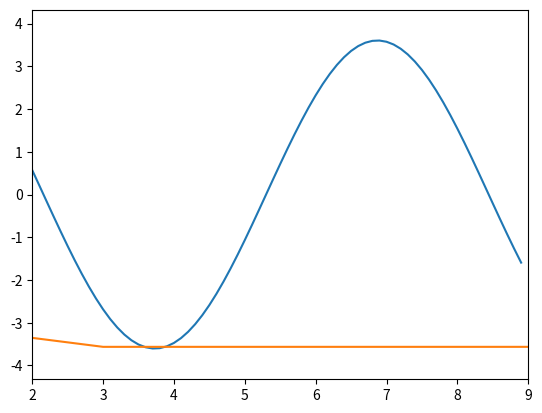

The matplotlib source for this figure:
# -*- encoding: utf-8 -*-
'''
@File        :   gene_beta.py
@Description :   差分进化遗传算法
@Time        :   2020/08/13 12:16:14
[redacted]
@Version     :   1.0
[redacted]
'''
import random
import math
import numpy as np
import matplotlib.pyplot as plt

#生成chromosome_length长度的染色体
def generate_chromosome(chromosome_length):
    """
    Arguments
    染色体长度
    
    Functions
    生成特定长度的染色体
    
    Returns
    生成的染色体
    """
    chromosome = []
    # 生成特定长度的染色体
    for j in range(chromosome_length):
        # 随机产生一个染色体,由二进制数组成
        chromosome.append(random.randint(0, 1))
    return chromosome

#初始化生成chromosome_length大小的population_size个个体的二进制基因型种群
def species_origin(population_size,chromosome_length):
    # 二维列表，包含染色体和基因
    population=[]
    # 生成特定规模的种群
    for i in range(population_size):
        chromosome = generate_chromosome(chromosome_length)
        population.append(chromosome)
            # 将种群返回，种群是个二维数组，个体和染色体两维
    return population

# 种群染色体翻译
# input:种群,染色体长度, 变量实际范围
def population_translation(population,chromosome_length, var_range):
    translation_var = []
    for i in range(len(population)):
        chromosome = population[i]
        var = chromosome_translation(chromosome, chromosome_length, var_range)
        translation_var.append(var)
    # 返回种群中所有个体编码完成后的十进制数
    return translation_var

# 种群染色体更新，保持探索活力
# input:种群,更新规模, 染色体长度
def population_update(population, update_scale,chromosome_length):
    for i in range(update_scale):
        chromosome = generate_chromosome(chromosome_length)
        population[i] = chromosome
    return population

# 从二进制到十进制染色体翻译
def chromosome_translation(chromosome, chromosome_length, var_range):
    # 如：01010 转成十进制为：1*2^3+1*2^1 = 10
    chromosome = np.array(chromosome)
    chromosome_total = chromosome.dot(2 ** np.arange(chromosome_length)[::-1])
    translation_upper = math.pow(2, chromosome_length) - 1
    var = chromosome_total / translation_upper * (var_range[1] - var_range[0]) + var_range[0]
    return var

# 定义目标函数
def function(x):
    func = 2 * math.sin(x) + 3 * math.cos(x)
    # func = -math.pow(x,3) + 10* math.pow(x,2) + math.sqrt(x)
    return func

# 绘制目标函数图像
def draw_function(x_range):
    x_list = (np.arange(x_range[0], x_range[1]*10) / 10).tolist()
    y_list = []
    for x in x_list:
        y = function(x)
        y_list.append(y)
    plt.plot(x_list, y_list)
    plt.xlim(x_range[0], x_range[1])
    if min(y_list) > 0:
        y_min = min(y_list) * 0.8
    else:
        y_min = min(y_list) * 1.2
    if max(y_list) > 0:
        y_max = max(y_list) * 1.2
    else:
        y_max = max(y_list) * 0.8
    plt.ylim(y_min, y_max)
    plt.show()
    y_range = [y_min, y_max]
    return y_range

# 目标函数相当于环境 对染色体进行筛选，这里是2*sin(x)+cos(x)
def get_cost_function(translation_var):
    cost_func = []
    for i in range(len(translation_var)):
        x = translation_var[i]
        func = function(x)
        cost_func.append(func)
    return cost_func

# 计算目标最小化（True）或最大化（False）情况下的适应度：根据目标函数输出计算染色体的适应度
def get_fitness(func, optimal_type):
    fit = []
    punish_factor = 0.1
    min_func = min(func)  # 寻找输出最小值
    max_func = max(func)  # 寻找输出最大值
    if optimal_type is True:
        # 目标最小化优化问题
        for i in range(len(func)):
            fit_temp = -1 * (func[i] - max_func) + 0.0001  # 0.0001为了防止适应度为0，无法赋予概率值
            if min_func - func[i] < min_func: # 消除差值抵消导致的劣解概率提高的问题
                fit_temp = fit_temp * punish_factor
            fit.append(fit_temp)
    else:
        for i in range(len(func)):
            fit_temp = func[i] - min_func + 0.0001  # 0.0001为了防止适应度为0，无法赋予概率值
            if max_func - func[i] > max_func: # 消除差值抵消导致的劣解概率提高的问题
                fit_temp = fit_temp * punish_factor
            fit.append(fit_temp)
    return fit

# 根据染色体的适应度挑选合适的种群
def species_selection(population, population_size, fitness):
    selected_population = []
    np_fitness = np.array(fitness) # 列表转np运算，方便向量除法运算
    probability = (np_fitness / np_fitness.sum()).tolist()
    #print('probability: ', probability)
    # np.random.choice：挑选出满足概率分布p，规模为size的id集合
    idx = np.random.choice(np.arange(population_size), size = population_size, replace = True, p = probability)
    #print('select species id ', idx)
    for id in idx:
        selected_population.append(population[id])
    return selected_population

# 对种群进行同质性分析，当所有染色体都一样时返回True
def population_homogeneity_analysis(population, population_size):
    flag = True
    for i in range(1, population_size):
        chromosome = np.array(population[i])
        if (chromosome == np.array(population[0])).all() != True:
            # print(i, 'false')
            flag = False
            break
    return flag

# 对两个染色体进行评价，找到更好的染色体
def chromosome_evaluate(chromosome1, chromosome2, chromosome_length, var_range, optimal_type):
    var1 = chromosome_translation(chromosome1, chromosome_length, var_range)
    var2 = chromosome_translation(chromosome2, chromosome_length, var_range)
    #print('染色体表达（父代，子代）：', var1, var2)
    func1 = function(var1)
    func2 = function(var2)
    #print('目标函数（父代，子代）：', func1, func2)
    if optimal_type is True:
        # 目标函数是求最小
        if func1 <= func2:
            #print('父代更优')
            return chromosome1
        else:
            #print('子代更优')
            return chromosome2
    else:
        # 目标函数是求最大
        if func1 <= func2:
            #print('子代更优')
            return chromosome2
        else:
            #print('父代更优')
            return chromosome1

#　染色体交叉
def crossover(population, chromosome_length, crossover_rate, var_range, optimal_type):
    for i in range(len(population)): # 遍历种群中的每一个个体，将该个体作为父亲
        #print(population)
        father = population[i] # 孩子先得到父亲的全部基因
        child = father.copy()
        if np.random.rand() < crossover_rate: # 产生子代时不是必然发生交叉，而是以一定的概率发生交叉
            #print('**********发生了交叉**********', i)
            mother = population[np.random.randint(len(population))]	# 在种群中选择另一个个体，并将该个体作为母亲
            cross_point = np.random.randint(low = 0, high=chromosome_length) # 随机产生交叉的点
            child[cross_point:] = mother[cross_point:] # 孩子得到位于交叉点后的母亲的基因
            #print(cross_point, father, mother, child)
            population[i] = chromosome_evaluate(father, child, chromosome_length, var_range, optimal_type)
    return population

# 染色体上某个基因变异
def mutation(population, chromosome_length, mutation_rate, var_range, optimal_type):
    for i in range(len(population)): # 遍历种群中的每一个个体，将该个体作为父亲
        #print(population)
        father = population[i]  # 孩子先得到父亲的全部基因
        child = father.copy()
        if np.random.rand() < mutation_rate: # 以MUTATION_RATE的概率进行变异
            #print('**********发生了变异**********')
            mutate_point = np.random.randint(low = 0, high=chromosome_length)	#随机产生变异点
            child[mutate_point] = child[mutate_point]^1 	#将变异点的二进制反转
            #print(mutate_point, father, child)
            population[i] = chromosome_evaluate(father, child, chromosome_length, var_range, optimal_type)
    return population

# 获得每轮得到的最优结果
def get_optimal_result(population, func, translation_result, optimal_type):
    if optimal_type is True:
        optimal_func = min(func)
    else:
        optimal_func = max(func)
    optimal_func_index = func.index(optimal_func)
    optimal_population = population[optimal_func_index]
    optimal_var = translation_result[optimal_func_index]
    return optimal_func, optimal_var, optimal_population

# 输出最优的目标值，变量值，染色体值，同时绘制排序后的最优目标值趋势
def result_show(optimal_func_list, optimal_var_list, optimal_pop_list, optimal_type, y_range):
    if optimal_type is True:
        best_func = min(optimal_func_list)
    else:
        best_func = max(optimal_func_list)
    best_func_index = optimal_func_list.index(best_func)
    best_var = optimal_var_list[best_func_index]
    best_pop = optimal_pop_list[best_func_index]
    print('******************* optimal result *********************')
    print('optimal_func       ', best_func)
    print('optimal_var        ', best_var)
    print('optimal_population ', best_pop)
    trend_show(optimal_func_list, optimal_type, y_range)

def trend_show(optimal_func_list, optimal_type, y_range):
    """
    Arguments
    最优值列表，优化类型，函数值范围
    Functions
    绘制遗传算法最优值变化趋势
    Returns
    无返回
    """
    # optimal_func_list.sort(reverse = optimal_type)
    func_num = len(optimal_func_list)
    X = list(range(func_num))
    plt.plot(X, optimal_func_list)
    plt.ylim(y_range[0], y_range[1])
    plt.show()

if __name__ == "__main__":
    population_size, chromosome_length = 10, 5
    crossover_rate, mutation_rate = 0.6, 0.5
    update_scale, update_count = round(population_size / 2), 3
    var_range = [2, 9]
    iteration_num = 100
    optimal_type = True # 优化类型是最小化
    optimal_func_list = []
    optimal_var_list = []
    optimal_pop_list = []
    y_range = draw_function(var_range)
    population = species_origin(population_size, chromosome_length)
    # print('population', len(population), population)
    for i in range(iteration_num):
        # print('*********************** ', i, ' ***********************')
        # print('population', len(population), population)
        translation_result = population_translation(population,chromosome_length, var_range)
        #print('translation', len(translation_result), translation_result)
        func = get_cost_function(translation_result)
        #print('function', len(func), func)
        fitness = get_fitness(func, optimal_type)
        #print('fitness_max', len(fitness), fitness)
        optimal_func, optimal_var, optimal_pop = get_optimal_result(population, func, translation_result, optimal_type)
        optimal_func_list.append(optimal_func)
        optimal_var_list.append(optimal_var)
        optimal_pop_list.append(optimal_pop)
        population = species_selection(population, population_size, fitness)
        #print('species_select', len(population), population)
        if i < iteration_num - 1:
            homogeneity_flag = population_homogeneity_analysis(population, population_size)
            #print('homogeneity_flag', homogeneity_flag)
            if homogeneity_flag is True and update_count > 0:
                population = population_update(population, update_scale, chromosome_length)
                update_count = update_count - 1
                #print('更新后population', len(population), population)
            #print('交叉前population', len(population), population)
            population = crossover(population, chromosome_length, crossover_rate, var_range, optimal_type)
            #print('变异前population', len(population), population)
            population = mutation(population, chromosome_length, mutation_rate, var_range, optimal_type)
        #print('变异后population', len(population), population)
    result_show(optimal_func_list, optimal_var_list, optimal_pop_list, optimal_type, y_range)